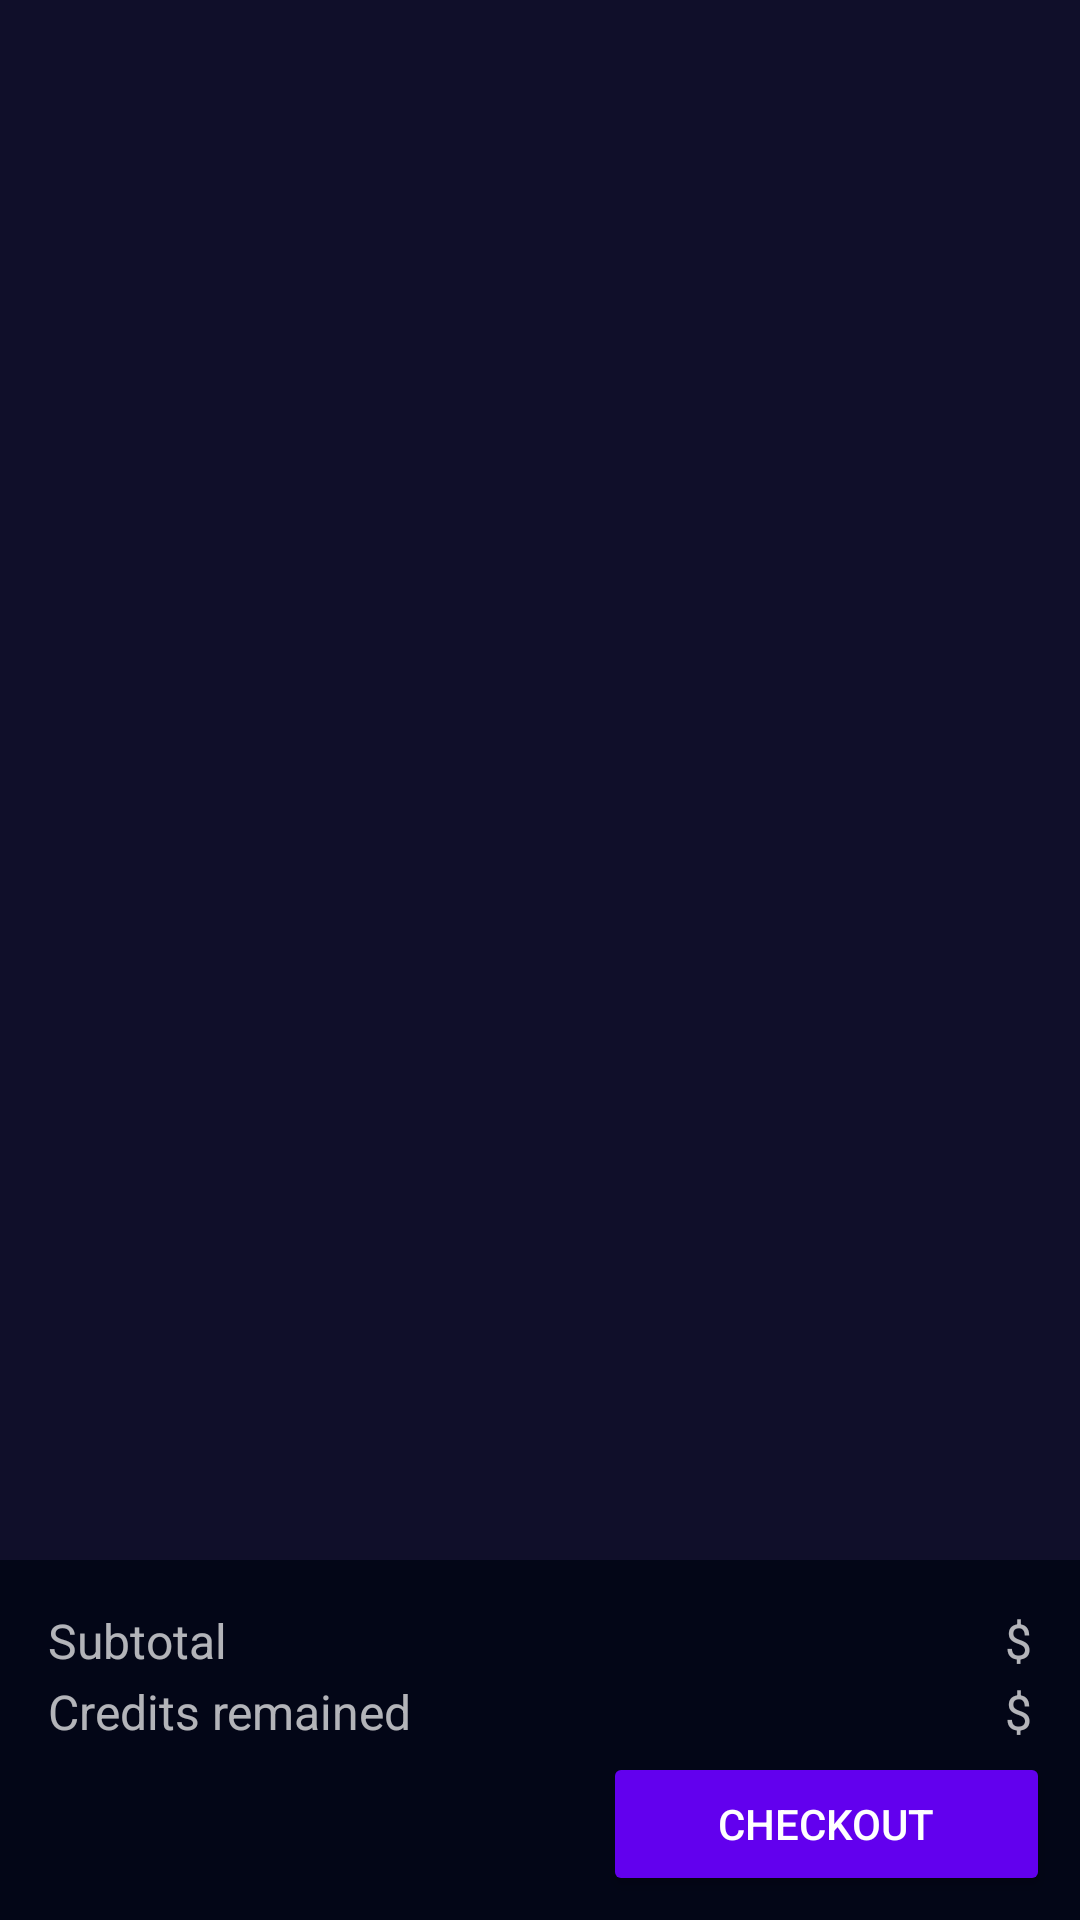

Layout XML and referenced resources for this Android screen:
<!-- AndroidManifest.xml: application theme AppTheme -->
<!-- res/layout/fragment_shopping_cart.xml -->
<?xml version="1.0" encoding="utf-8"?>
<FrameLayout xmlns:android="http://schemas.android.com/apk/res/android"
    xmlns:app="http://schemas.android.com/apk/res-auto"
    xmlns:tools="http://schemas.android.com/tools"
    android:layout_width="match_parent"
    android:layout_height="match_parent"
    app:layoutManager="LinearLayoutManager"
    tools:context=".ShoppingCart"
    tools:listitem="@layout/shopping_cart_item" >

    <android.support.constraint.ConstraintLayout
        android:layout_width="match_parent"
        android:layout_height="match_parent">

        <android.support.v7.widget.RecyclerView
            android:id="@+id/recyclerView_ShoppingCart"
            android:layout_width="match_parent"
            android:layout_height="444dp"
            app:layout_constraintBottom_toTopOf="@+id/constraintLayout"
            app:layout_constraintEnd_toEndOf="parent"
            app:layout_constraintStart_toStartOf="parent"
            app:layout_constraintTop_toTopOf="parent"
            tools:listitem="@layout/shopping_cart_item" />

        <android.support.constraint.ConstraintLayout
            android:id="@+id/constraintLayout"
            android:layout_width="match_parent"
            android:layout_height="120dp"
            android:layout_gravity="bottom"
            android:background="@color/colorPrimary"
            app:layout_constraintBottom_toBottomOf="parent">

            <TextView
                android:id="@+id/textView2"
                android:layout_width="wrap_content"
                android:layout_height="wrap_content"
                android:layout_marginStart="16dp"
                android:layout_marginTop="16dp"
                android:text="Subtotal"
                android:textSize="16sp"
                app:layout_constraintStart_toStartOf="parent"
                app:layout_constraintTop_toTopOf="parent" />

            <TextView
                android:id="@+id/textView4"
                android:layout_width="wrap_content"
                android:layout_height="wrap_content"
                android:layout_marginStart="16dp"
                android:layout_marginTop="2dp"
                android:text="Credits remained"
                android:textSize="16sp"
                app:layout_constraintStart_toStartOf="parent"
                app:layout_constraintTop_toBottomOf="@+id/textView2" />

            <TextView
                android:id="@+id/textView_ShoppingCartTotalPrice"
                android:layout_width="wrap_content"
                android:layout_height="wrap_content"
                android:layout_marginTop="16dp"
                android:layout_marginEnd="16dp"
                android:text="$"
                android:textAlignment="textEnd"
                android:textSize="16sp"
                app:layout_constraintEnd_toEndOf="parent"
                app:layout_constraintTop_toTopOf="parent" />

            <TextView
                android:id="@+id/textView_ShoppingCartCreditsRemained"
                android:layout_width="wrap_content"
                android:layout_height="wrap_content"
                android:layout_marginTop="2dp"
                android:layout_marginEnd="16dp"
                android:text="$"
                android:textAlignment="textEnd"
                android:textSize="16sp"
                app:layout_constraintEnd_toEndOf="parent"
                app:layout_constraintTop_toBottomOf="@+id/textView_ShoppingCartTotalPrice" />

            <Button
                android:id="@+id/button_ShoppingCartCheckout"
                android:layout_width="149dp"
                android:layout_height="wrap_content"
                android:layout_marginEnd="10dp"
                android:layout_marginBottom="8dp"
                android:text="Checkout"
                app:layout_constraintBottom_toBottomOf="parent"
                app:layout_constraintEnd_toEndOf="parent" />
        </android.support.constraint.ConstraintLayout>

    </android.support.constraint.ConstraintLayout>

    <TextView
        android:id="@+id/textView_ShoppingCartEmptyView"
        android:layout_width="match_parent"
        android:layout_height="match_parent"
        android:background="@color/backgroundColor"
        android:gravity="center"
        android:text="No items in your shopping cart yet.\n\nGo and add your favourite movie here!"
        android:visibility="gone" />
</FrameLayout>
<!-- res/layout/shopping_cart_item.xml (included above) -->
<?xml version="1.0" encoding="utf-8"?>
<LinearLayout xmlns:android="http://schemas.android.com/apk/res/android"
    xmlns:app="http://schemas.android.com/apk/res-auto"
    android:layout_width="match_parent"
    android:layout_height="wrap_content"
    android:background="?android:attr/selectableItemBackground"
    android:paddingLeft="16dp"
    android:paddingRight="16dp"
    android:orientation="vertical">

    <LinearLayout
        android:layout_width="match_parent"
        android:layout_height="match_parent"
        android:paddingTop="8dp"
        android:paddingBottom="8dp"
        android:orientation="horizontal">

        <ImageView
            android:id="@+id/imageView_ShopingCartItemThumbnail"
            android:layout_width="40dp"
            android:layout_height="match_parent"
            android:layout_gravity="left"/>

        <TextView
            android:id="@+id/textView_ShoppingCartItemTitle"
            android:layout_width="wrap_content"
            android:layout_height="wrap_content"
            android:layout_margin="@dimen/text_margin"
            android:layout_weight="1"
            android:ellipsize="end"
            android:singleLine="true"
            android:textAppearance="?attr/textAppearanceListItem" />
        <TextView
            android:id="@+id/textView_ShoppingCartItemPrice"
            android:layout_width="wrap_content"
            android:layout_height="wrap_content"
            android:layout_margin="@dimen/text_margin"
            android:ellipsize="end"
            android:singleLine="true"
            android:text="$"
            android:textAlignment="textEnd"
            android:textAppearance="?attr/textAppearanceListItem" />
        <ImageButton
            android:id="@+id/imageButton_ShoppingCartDeleteItem"
            android:layout_width="50dp"
            android:layout_height="match_parent"
            android:layout_gravity="center_vertical"
            android:background="?selectableItemBackgroundBorderless"
            app:srcCompat="@drawable/ic_delete_black_24dp" />
    </LinearLayout>
    <View
        android:layout_width="match_parent"
        android:layout_height="1dp"
        android:background="#30FFFFFF" />
</LinearLayout>
<!-- resources referenced by this layout -->
<resources>
  <color name="backgroundColor">#100f2a</color>
  <color name="colorPrimary">#030617</color>
  <style name="AppTheme" parent="Theme.AppCompat.NoActionBar">
          
          <item name="android:windowBackground">@color/backgroundColor</item>
          <item name="android:buttonStyle">@style/Widget.AppCompat.Button.Colored</item>
          <item name="buttonStyle">@style/Widget.AppCompat.Button.Colored</item>
          <item name="colorPrimary">#030617</item>
          <item name="colorPrimaryDark">#030617</item>
          <item name="colorAccent">#6200EE</item>
          
          <item name="android:textColorPrimaryInverse">#FFFFFF</item>
          <item name="android:textColorSecondary">#645BC2</item>
          
      </style>
</resources>
